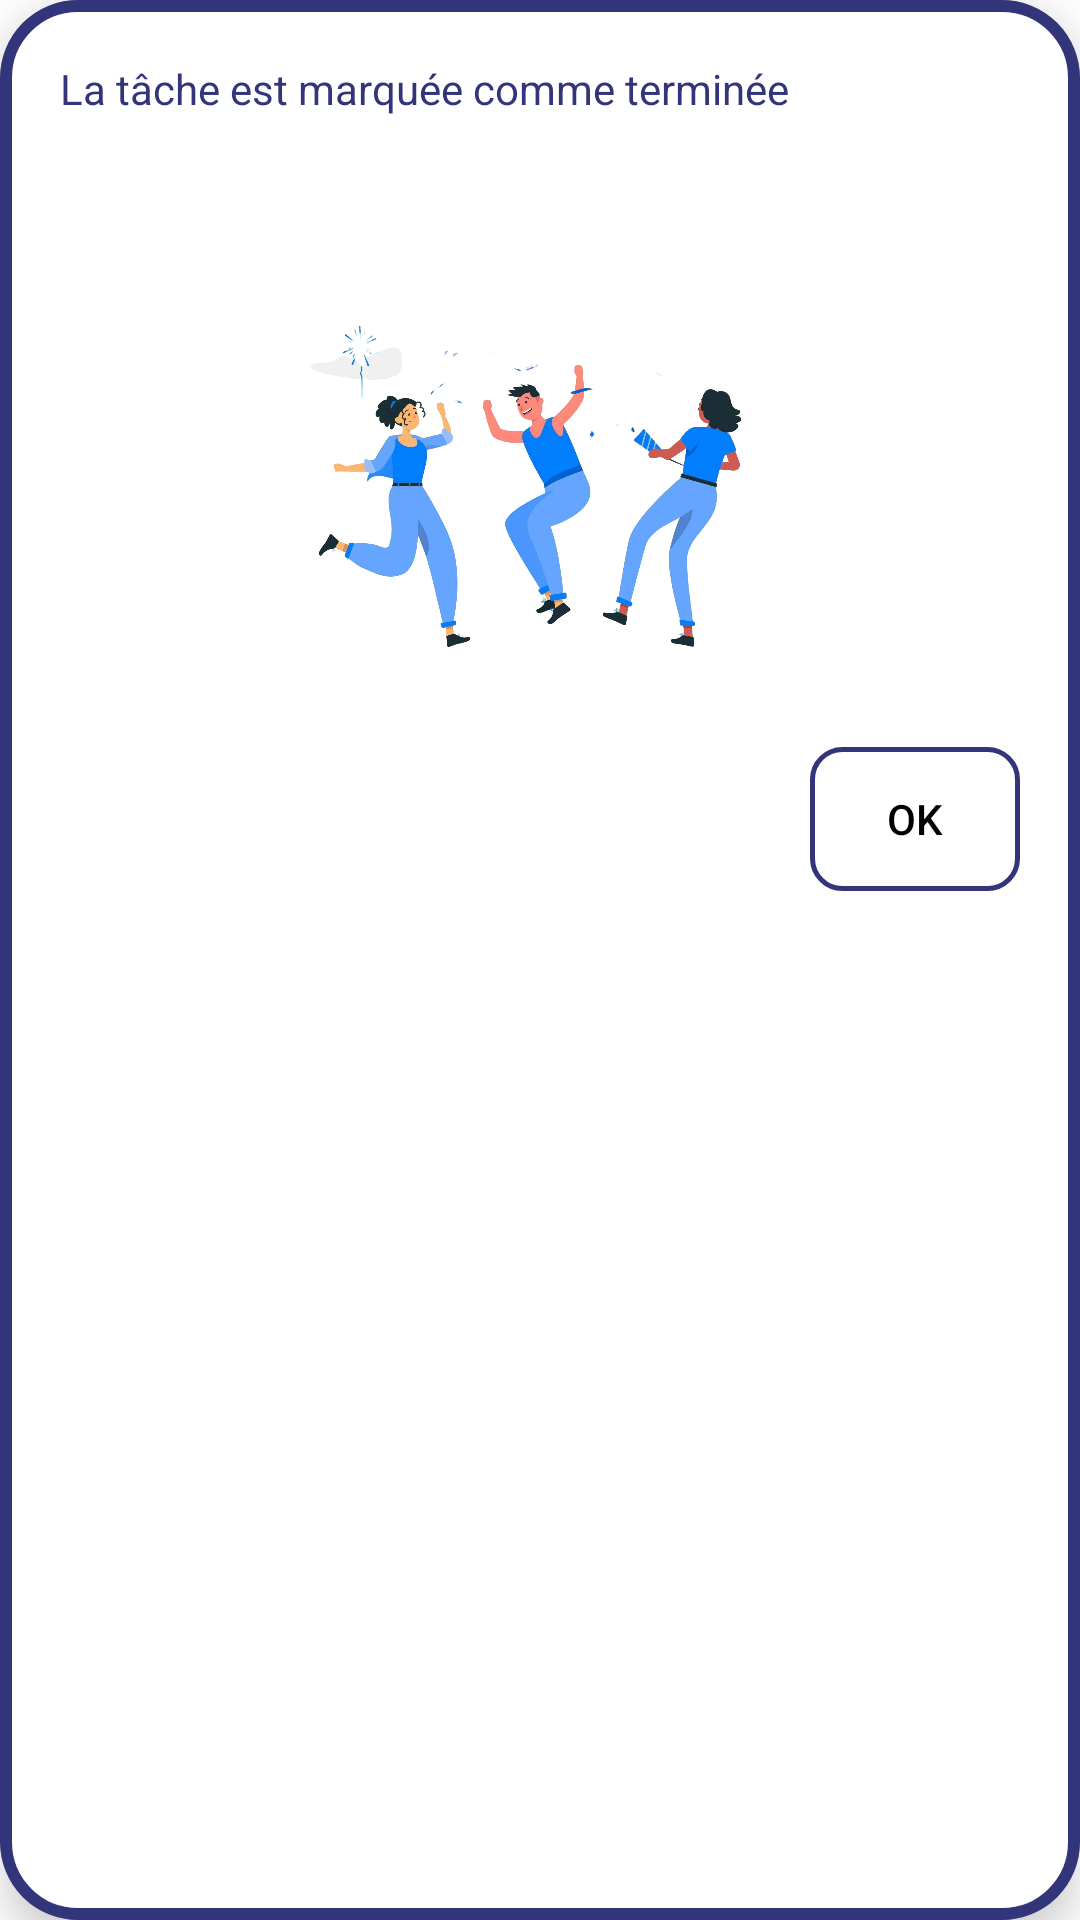

Android layout source for this screen:
<!-- AndroidManifest.xml: application theme Theme.Project1 -->
<!-- res/layout/terminee.xml -->
<?xml version="1.0" encoding="utf-8"?>
<LinearLayout
    xmlns:android="http://schemas.android.com/apk/res/android"
    android:layout_gravity="center"
    android:background="@drawable/radiuos_btn_2"
    android:orientation="vertical"
    android:elevation="8dp"
    android:layout_width="wrap_content"
    android:layout_height="wrap_content">
    <TextView
        android:layout_width="wrap_content"
        android:layout_height="wrap_content"
        android:textColor="@color/colortext"
        android:layout_margin="10dp"
        android:text="@string/terminee"/>

    <ImageView
        android:layout_width="200dp"
        android:layout_height="200dp"
        android:layout_gravity="center"
        android:src="@drawable/task_terminee"/>

    <Button
        android:id="@+id/ok"
        android:layout_width="wrap_content"
        android:layout_height="wrap_content"
        android:text="OK"
        android:layout_marginStart="260dp"
        android:layout_marginBottom="10dp"
        android:layout_marginEnd="10dp"
        android:textColor="@color/black"
        android:background="@drawable/radiuos_btn" />
</LinearLayout>
<!-- resources referenced by this layout -->
<resources>
  <color name="black">#FF000000</color>
  <color name="colortext">#32357a</color>
  <!-- drawable radiuos_btn (drawable) -->
  <?xml version="1.0" encoding="utf-8"?>
  <shape xmlns:android="http://schemas.android.com/apk/res/android"
      xmlns:tools="http://schemas.android.com/tools"
      tools:ignore="ExtraText">
      <solid android:color="@android:color/transparent" />
      <stroke
          android:width="1.8dp"
          android:color="@color/blue" />
      <corners android:radius="10dp" />
  </shape>
  <!-- drawable radiuos_btn_2 (drawable) -->
  <?xml version="1.0" encoding="utf-8"?>
  <shape xmlns:android="http://schemas.android.com/apk/res/android">
  
      <solid
          android:color="@color/white"/>
  
      <corners
          android:topLeftRadius="24dp"
          android:topRightRadius="24dp"
          android:bottomLeftRadius="24dp"
          android:bottomRightRadius="24dp"/>
  
      <padding
          android:left="10dp"
          android:right="10dp"
          android:bottom="10dp"
          android:top="10dp" />
  
      <stroke
          android:width="4dp"
          android:color="@color/blue"/>
  </shape>
  <!-- drawable task_terminee: png bitmap (drawable, 1033024 bytes) -->
  <string name="terminee"> La tâche est marquée comme terminée </string>
  <style name="Theme.Project1" parent="Base.Theme.Project1">
          <item name="android:colorBackground">@color/white</item>
          <item name="android:textColor">@color/black</item>
      </style>
  <color name="blue">#32357a</color>
  <color name="white">#FFFFFFFF</color>
  <style name="Base.Theme.Project1" parent="Theme.Material3.DayNight.NoActionBar">
          
          <item name="colorPrimary">@color/blue</item>
          <item name="colorPrimaryVariant">@color/blue</item>
          <item name="colorOnPrimary">#B2AFAF</item>
  
          
          <item name="floatingActionButtonStyle">@style/MyFloatingActionButton</item>
  
          
          <item name="colorSecondary">@color/light_blue</item>
          <item name="colorSecondaryVariant">#A3A1A1</item>
          <item name="colorOnSecondary">@color/black</item>
      </style>
  <style name="MyFloatingActionButton" parent="Widget.MaterialComponents.FloatingActionButton">
          <item name="backgroundTint">@null</item> 
      </style>
  <color name="light_blue">#FFBB86FC</color>
</resources>
